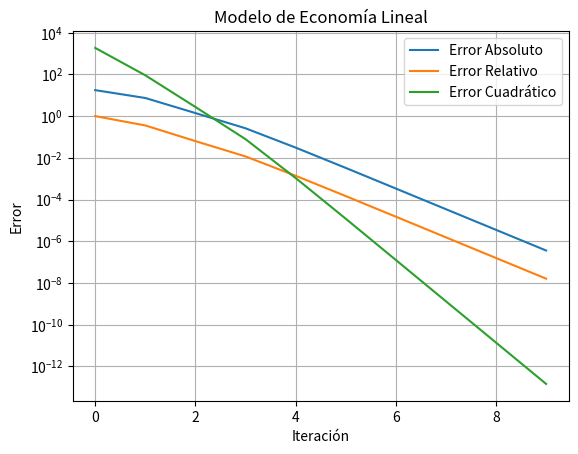

The matplotlib source for this figure:
import numpy as np
import matplotlib.pyplot as plt
import pandas as pd

def gauss_seidel(A, b, tol=1e-6, max_iter=100):
    n = len(b)
    x = np.zeros(n)
    errors = []
    iterations_data = []
    
    for iteration in range(max_iter):
        x_old = np.copy(x)
        
        for i in range(n):
            sum1 = sum(A[i][j] * x[j] for j in range(n) if j != i)
            x[i] = (b[i] - sum1) / A[i][i]
        
        abs_error = np.linalg.norm(x - x_old, ord=np.inf)
        rel_error = abs_error / (np.linalg.norm(x, ord=np.inf) + 1e-10)
        sq_error = np.linalg.norm(x - x_old) ** 2
        errors.append((abs_error, rel_error, sq_error))
        iterations_data.append([iteration + 1] + list(x))
        
        if abs_error < tol:
            break
    
    return x, errors, iterations_data

def plot_errors(errors, title):
    errors = np.array(errors)
    plt.figure()
    plt.plot(errors[:, 0], label='Error Absoluto')
    plt.plot(errors[:, 1], label='Error Relativo')
    plt.plot(errors[:, 2], label='Error Cuadrático')
    plt.yscale("log")
    plt.xlabel("Iteración")
    plt.ylabel("Error")
    plt.title(title)
    plt.legend()
    plt.grid()
    plt.show()

def solve_and_plot(A, b, title, var_names):
    solution, errors, iterations_data = gauss_seidel(A, b)
    
    # Mostrar tabla con soluciones iterativas
    columns = ["Iteración"] + var_names
    df = pd.DataFrame(iterations_data, columns=columns)
    print(f"\n{title} - Tabla de soluciones iterativas:")
    print(df.to_string(index=False))
    
    # Graficar errores
    plot_errors(errors, title)
    
    # Análisis de convergencia
    print(f"\n{title} - Convergencia:")
    if len(errors) < 100:
        print(f"El método convergió en {len(errors)} iteraciones.")
    else:
        print("El método no convergió en el número máximo de iteraciones permitido.")
    
    print(f"Solución final: {solution}\n")

# Ejercicio 3: Modelo de economía lineal
A3 = np.array([[15, -4, -1, -2, 0, 0, 0, 0, 0, 0],
               [-3, 18, -2, 0, -1, 0, 0, 0, 0, 0],
               [-1, -2, 20, 0, 0, -5, 0, 0, 0, 0],
               [-2, -1, -4, 22, 0, 0, -1, 0, 0, 0],
               [0, -1, -3, -1, 25, 0, 0, -2, 0, 0],
               [0, 0, -2, 0, -1, 28, 0, 0, -1, 0],
               [0, 0, 0, -4, 0, -2, 30, 0, 0, -3],
               [0, 0, 0, 0, -1, 0, -1, 35, -2, 0],
               [0, 0, 0, 0, 0, -2, 0, -3, 40, -1],
               [0, 0, 0, 0, 0, 0, -3, 0, -1, 45]])
b3 = np.array([200, 250, 180, 300, 270, 310, 320, 400, 450, 500])
solve_and_plot(A3, b3, "Modelo de Economía Lineal", ["x1", "x2", "x3", "x4", "x5", "x6", "x7", "x8", "x9", "x10"])